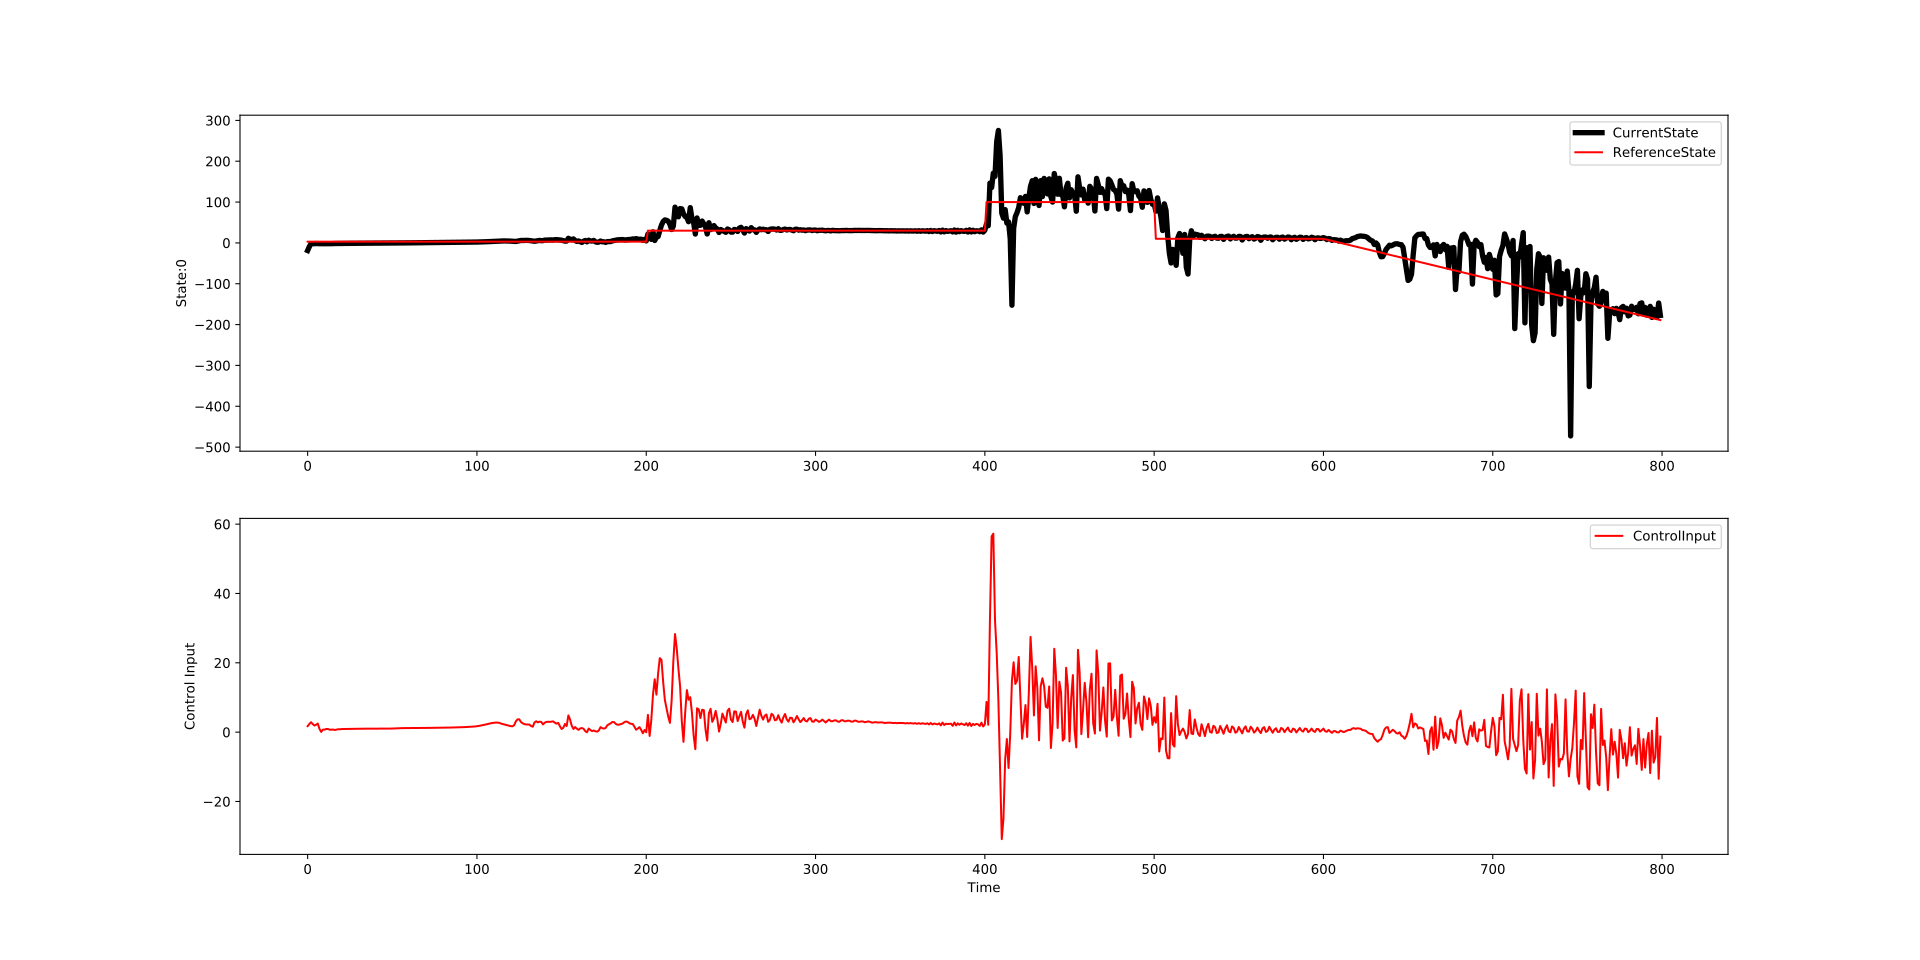

The data file committed next to this chart (first rows):
, 0, 1, 2
0, -18.64, 3.0, 1.727
1, -9.186, 3.0, 2.349
2, -1.807, 3.0, 2.864
3, -1.75, 3.0, 2.341
4, -1.608, 3.0, 1.913
5, -1.648, 3.0, 2.128
6, -1.754, 3.0, 2.481
7, -1.905, 3.0, 0.9452
8, -1.898, 3.0, 0.07746
9, -1.94, 3.0, 0.7297
10, -1.964, 3.0, 0.7379
11, -1.863, 3.0, 0.915
12, -1.835, 3.0, 0.908
13, -1.986, 3.0, 0.7108
14, -1.936, 3.0, 0.6887
15, -1.626, 3.0, 0.769
16, -1.519, 3.0, 0.6309
17, -1.438, 3.0, 0.7419
18, -1.399, 3.0, 0.8308
19, -1.388, 3.0, 0.8321
20, -1.342, 3.0, 0.8958
21, -1.272, 3.0, 0.9074
22, -1.237, 3.0, 0.8942
23, -1.194, 3.0, 0.9431
24, -1.135, 3.0, 0.9628
25, -1.115, 3.0, 0.9699
26, -1.091, 3.0, 0.9871
27, -1.059, 3.0, 0.9866
28, -1.036, 3.0, 0.9728
29, -1.003, 3.0, 0.9854
30, -0.9695, 3.0, 0.988
31, -0.9474, 3.0, 0.9862
32, -0.9202, 3.0, 0.995
33, -0.8909, 3.0, 0.9949
34, -0.8639, 3.0, 0.9893
35, -0.8313, 3.0, 0.9913
36, -0.7978, 3.0, 0.9913
37, -0.7678, 3.0, 0.9874
38, -0.7358, 3.0, 0.99
39, -0.7032, 3.0, 0.9897
40, -0.6716, 3.0, 0.9876
41, -0.6382, 3.0, 0.9923
42, -0.6035, 3.0, 0.9969
43, -0.5695, 3.0, 0.9946
44, -0.535, 3.0, 0.9983
45, -0.5002, 3.0, 1.005
46, -0.4654, 3.0, 1.009
47, -0.4298, 3.0, 1.018
48, -0.3937, 3.0, 1.027
49, -0.3582, 3.0, 1.031
50, -0.3218, 3.0, 1.037
51, -0.2843, 3.0, 1.054
52, -0.246, 3.0, 1.084
53, -0.2055, 3.0, 1.111
54, -0.1637, 3.0, 1.134
55, -0.1221, 3.0, 1.152
56, -0.079, 3.0, 1.165
57, -0.03479, 3.0, 1.176
58, 0.009522, 3.0, 1.187
59, 0.05215, 3.0, 1.201
... 740 more rows
